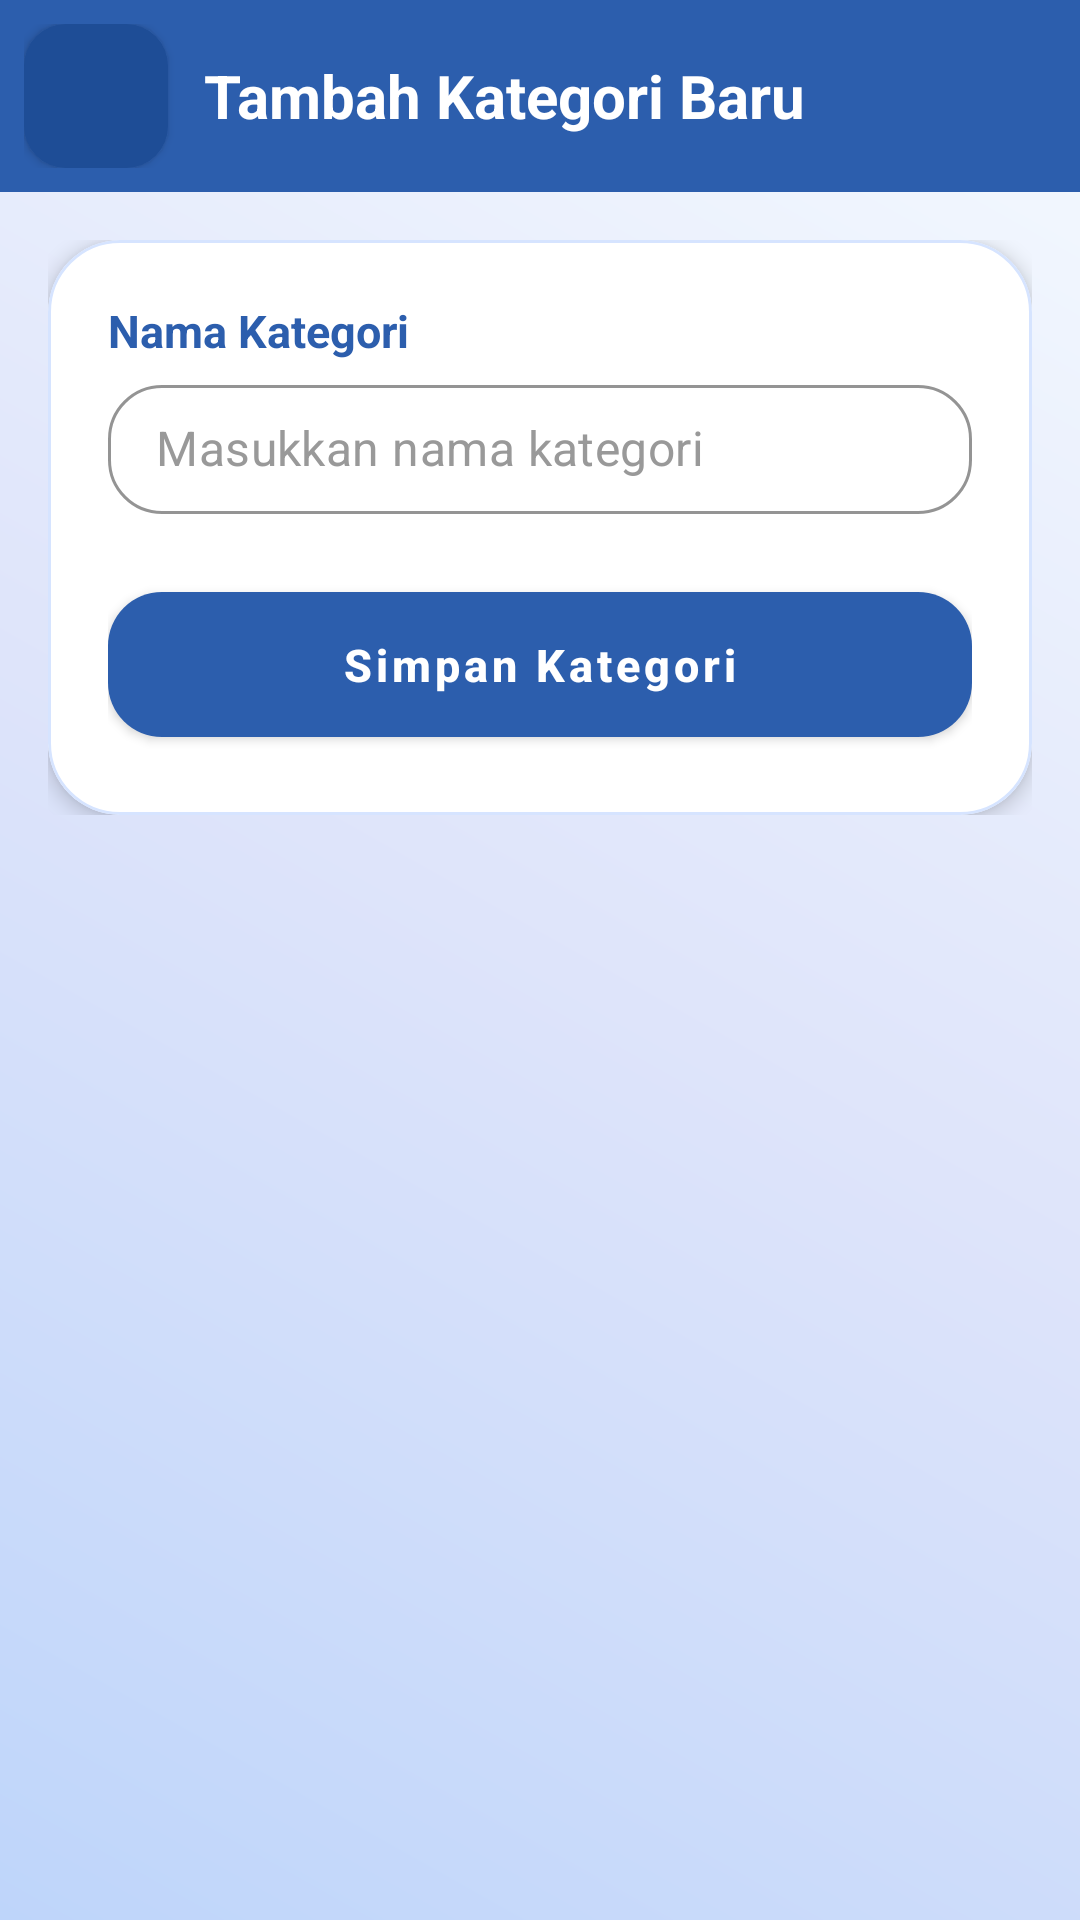

Android layout source for this screen:
<!-- AndroidManifest.xml: application theme Theme.PractinePOS -->
<!-- res/layout/fragment_insert_kategori.xml -->
<?xml version="1.0" encoding="utf-8"?>
<FrameLayout xmlns:android="http://schemas.android.com/apk/res/android"
    xmlns:tools="http://schemas.android.com/tools"
    xmlns:app="http://schemas.android.com/apk/res-auto"
    android:layout_width="match_parent"
    android:layout_height="match_parent"
    android:background="@drawable/bg"
    tools:context=".InsertKategoriFragment">

    <LinearLayout
        android:layout_width="match_parent"
        android:layout_height="match_parent"
        android:orientation="vertical">

        
        <com.google.android.material.card.MaterialCardView
            android:layout_width="match_parent"
            android:layout_height="wrap_content"
            app:cardCornerRadius="0dp"
            app:cardElevation="0dp"
            android:backgroundTint="@color/aksen">

            <LinearLayout
                android:layout_width="match_parent"
                android:layout_height="wrap_content"
                android:orientation="horizontal"
                android:gravity="center_vertical"
                android:paddingHorizontal="8dp"
                android:paddingVertical="8dp">

                <com.google.android.material.button.MaterialButton
                    android:id="@+id/btnBack"
                    android:layout_width="48dp"
                    android:layout_height="48dp"

                    app:iconGravity="textStart"
                    app:icon="@drawable/back"
                    app:iconTint="@android:color/white"

                    app:backgroundTint="#1E4D96"
                    app:cornerRadius="14dp"

                    app:iconPadding="0dp"

                    android:insetTop="0dp"
                    android:insetBottom="0dp"/>

                <TextView
                    android:layout_width="wrap_content"
                    android:layout_height="wrap_content"
                    android:layout_marginStart="12dp"

                    android:text="Tambah Kategori Baru"
                    android:textColor="@android:color/white"
                    android:textStyle="bold"
                    android:textSize="20sp"/>
            </LinearLayout>

        </com.google.android.material.card.MaterialCardView>

        
        <LinearLayout
            android:layout_width="match_parent"
            android:layout_height="wrap_content"
            android:orientation="vertical"
            android:padding="16dp">

            
            <com.google.android.material.card.MaterialCardView
                android:layout_width="match_parent"
                android:layout_height="wrap_content"

                app:cardCornerRadius="24dp"
                app:cardElevation="4dp"

                app:strokeColor="#D6E4FF"
                app:strokeWidth="1dp"

                android:backgroundTint="@android:color/white">

                <LinearLayout
                    android:layout_width="match_parent"
                    android:layout_height="wrap_content"
                    android:orientation="vertical"
                    android:padding="20dp">

                    
                    <TextView
                        android:layout_width="wrap_content"
                        android:layout_height="wrap_content"

                        android:text="Nama Kategori"
                        android:textStyle="bold"
                        android:textColor="#2C5EAD"
                        android:textSize="15sp"

                        android:layout_marginBottom="8dp"/>

                    
                    <com.google.android.material.textfield.TextInputLayout
                        android:layout_width="match_parent"
                        android:layout_height="wrap_content"
                        app:hintEnabled="false"
                        app:boxBackgroundMode="outline"
                        app:boxBackgroundColor="@android:color/white"

                        app:boxStrokeColor="#2C5EAD"

                        app:boxCornerRadiusTopStart="18dp"
                        app:boxCornerRadiusTopEnd="18dp"
                        app:boxCornerRadiusBottomStart="18dp"
                        app:boxCornerRadiusBottomEnd="18dp">

                        <com.google.android.material.textfield.TextInputEditText
                            android:id="@+id/etInputKategori"
                            android:layout_width="match_parent"
                            android:layout_height="wrap_content"

                            android:hint="Masukkan nama kategori"

                            android:textColor="#111111"
                            android:textColorHint="#999999"

                            android:paddingVertical="12dp"
                            android:includeFontPadding="false"/>

                    </com.google.android.material.textfield.TextInputLayout>

                    
                    <com.google.android.material.button.MaterialButton
                        android:id="@+id/btnSimpanKategori"
                        android:layout_width="match_parent"
                        android:layout_height="wrap_content"

                        android:layout_marginTop="20dp"

                        android:text="Simpan Kategori"
                        android:textAllCaps="false"
                        android:textStyle="bold"
                        android:textSize="15sp"

                        android:textColor="@android:color/white"

                        app:backgroundTint="#2C5EAD"
                        app:cornerRadius="18dp"

                        android:paddingVertical="14dp"/>

                </LinearLayout>

            </com.google.android.material.card.MaterialCardView>

        </LinearLayout>

    </LinearLayout>

</FrameLayout>
<!-- resources referenced by this layout -->
<resources>
  <color name="aksen">#2C5EAD</color>
  <!-- drawable bg (drawable) -->
  <?xml version="1.0" encoding="utf-8"?>
  <shape xmlns:android="http://schemas.android.com/apk/res/android">
  
      <gradient
          android:angle="45"
          android:startColor="#BED5FA"
          android:centerColor="#DEE4FA"
          android:endColor="#F5FAFF"
          android:type="linear"/>
  
  </shape>
  <style name="Theme.PractinePOS" parent="Theme.MaterialComponents.DayNight.NoActionBar">
          
          <item name="colorPrimary">@color/purple_500</item>
          <item name="colorPrimaryVariant">@color/purple_700</item>
          <item name="colorOnPrimary">@color/white</item>
          
          <item name="colorSecondary">@color/teal_200</item>
          <item name="colorSecondaryVariant">@color/teal_700</item>
          <item name="colorOnSecondary">@color/black</item>
          
          <item name="android:statusBarColor">@android:color/black</item>
          
      </style>
  <color name="purple_500">#FF6200EE</color>
  <color name="purple_700">#FF3700B3</color>
  <color name="white">#FFFFFFFF</color>
  <color name="teal_200">#FF03DAC5</color>
  <color name="teal_700">#FF018786</color>
  <color name="black">#FF000000</color>
</resources>
